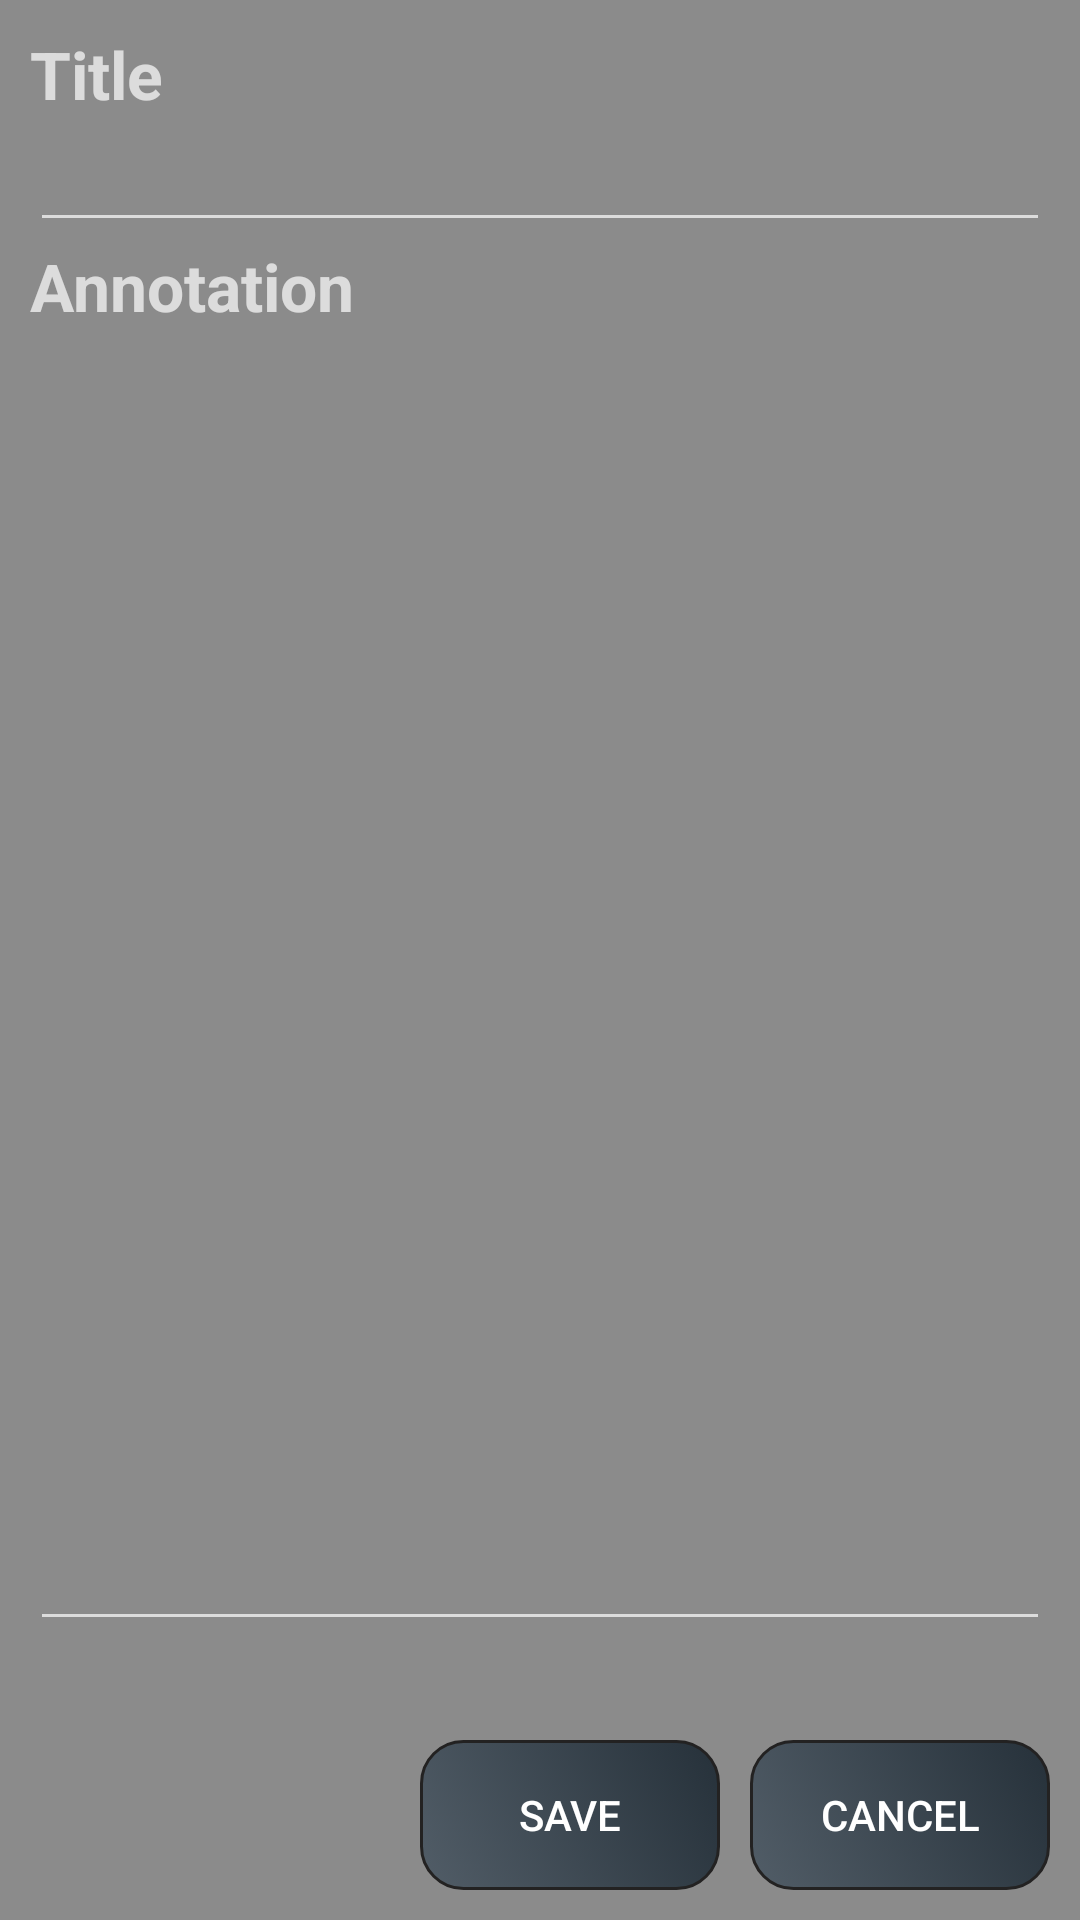

Layout XML and referenced resources for this Android screen:
<!-- AndroidManifest.xml: application theme Theme.AppCompat.NoActionBar -->
<!-- res/layout/nota_adicionar.xml -->
<?xml version="1.0" encoding="utf-8"?>
<RelativeLayout xmlns:android="http://schemas.android.com/apk/res/android"
    xmlns:tools="http://schemas.android.com/tools"
    android:layout_width="match_parent"
    android:layout_height="match_parent"
    tools:context="com.projeto.biblianvi.NotaAdicionar"
    android:background="#8b8b8b"
    android:padding="10dp">

    <ScrollView
        android:layout_width="match_parent"
        android:layout_height="match_parent"
        android:id="@+id/scrollView5"
        android:layout_above="@+id/linearLayout4">

        <LinearLayout
            android:orientation="vertical"
            android:layout_width="match_parent"
            android:layout_height="wrap_content"
            android:layout_above="@+id/linearLayout4"
            android:layout_alignParentTop="true">

            <TextView
                android:layout_width="wrap_content"
                android:layout_height="wrap_content"
                android:text="@string/t_tulo"
                android:id="@+id/textView10"
                android:textSize="22dp"
                android:textStyle="bold" />

            <EditText
                android:layout_width="match_parent"
                android:layout_height="wrap_content"
                android:id="@+id/editTextTittuloNota"
                android:singleLine="true"
                android:maxLength="30" />

            <TextView
                android:layout_width="wrap_content"
                android:layout_height="wrap_content"
                android:text="@string/anota_o"
                android:id="@+id/textView12"
                android:textSize="22dp"
                android:textStyle="bold" />

            <EditText
                android:layout_width="match_parent"
                android:layout_height="437dp"
                android:inputType="textMultiLine"
                android:ems="10"
                android:id="@+id/editTextNotaTexto"
                android:gravity="top" />

        </LinearLayout>
    </ScrollView>

    <LinearLayout
        android:orientation="horizontal"
        android:layout_width="match_parent"
        android:layout_height="wrap_content"
        android:layout_alignParentBottom="true"
        android:layout_alignParentLeft="true"
        android:layout_alignParentStart="true"
        android:id="@+id/linearLayout4"
        android:gravity="right"
        android:layout_marginTop="10dp">

        <Button
            android:id="@+id/buttonNotaSalvar"
            android:layout_width="100dp"
            android:layout_height="50dp"
            android:layout_alignParentEnd="true"
            android:layout_alignParentRight="true"
            android:layout_alignParentBottom="true"
            android:background="@drawable/buttonshape"
            android:text="@string/salvar"
            android:textSize="14sp" />

        <Button
            android:id="@+id/buttonNotaCancel"
            android:layout_width="100dp"
            android:layout_height="50dp"
            android:layout_alignBottom="@+id/buttonNotaSalvar"
            android:layout_alignParentStart="true"
            android:layout_alignParentLeft="true"
            android:layout_marginLeft="10dp"
            android:background="@drawable/buttonshape"
            android:text="@string/cancelar"
            android:textSize="14sp" />
    </LinearLayout>

</RelativeLayout>
<!-- resources referenced by this layout -->
<resources>
  <!-- drawable buttonshape (drawable) -->
  <?xml version="1.0" encoding="utf-8"?>
  <selector xmlns:android="http://schemas.android.com/apk/res/android" >
      <item android:state_pressed="true" android:drawable="@drawable/button_pressed" />
      <item android:state_focused="true" android:drawable="@drawable/button_pressed" />
      <item android:drawable="@drawable/button_base" />
  </selector>
  <string name="anota_o">Annotation</string>
  <string name="cancelar">Cancel</string>
  <string name="salvar">Save</string>
  <string name="t_tulo">Title</string>
  <!-- drawable button_pressed (drawable-hdpi) -->
  <?xml version="1.0" encoding="utf-8"?>
  <shape xmlns:android="http://schemas.android.com/apk/res/android" android:shape="rectangle" >
      <corners
          android:radius="14dp"
          />
      <gradient
          android:angle="45"
          android:startColor="#6bd7ff"
          android:endColor="#ccf1ff"
          android:type="linear"
          />
      <padding
          android:left="0dp"
          android:top="0dp"
          android:right="0dp"
          android:bottom="0dp"
          />
      <stroke
          android:width="1dp"
          android:color="#ff232222"
          />
  </shape>
  <!-- drawable button_base (drawable-hdpi) -->
  <?xml version="1.0" encoding="utf-8"?>
  <shape xmlns:android="http://schemas.android.com/apk/res/android" android:shape="rectangle" >
      <corners
          android:radius="14dp"
          />
      <gradient
          android:angle="45"
          android:startColor="#ba3c4c5a"
          android:endColor="#ff26313a"
          android:type="linear"
          />
      <padding
          android:left="0dp"
          android:top="0dp"
          android:right="0dp"
          android:bottom="0dp"
          />
      <stroke
          android:width="1dp"
          android:color="#ff232222"
          />
  
  
  </shape>
</resources>
